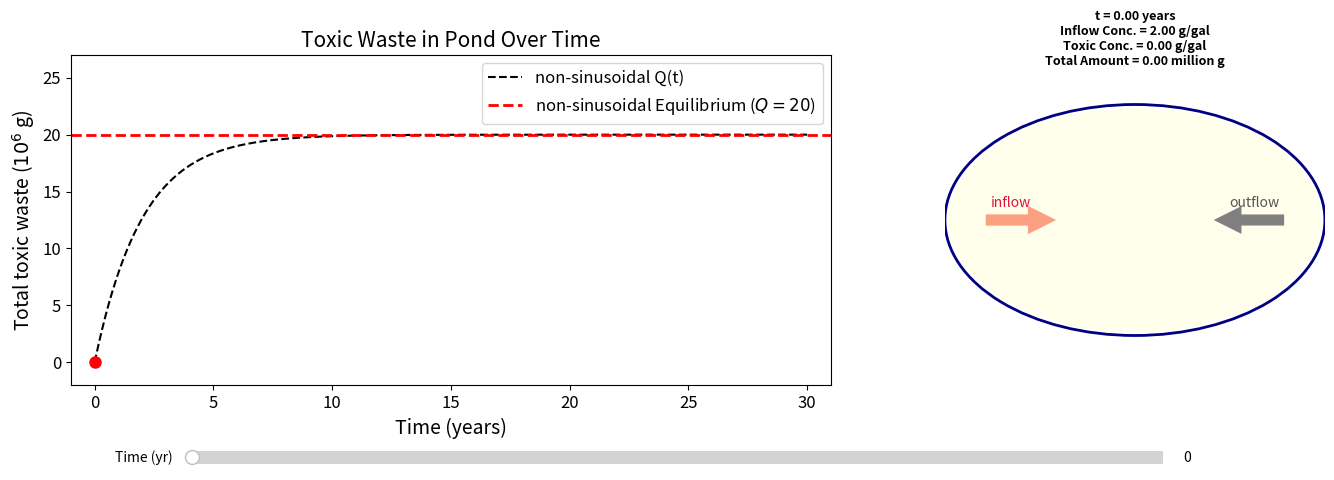

The matplotlib source for this figure:
import numpy as np
import matplotlib.pyplot as plt
from matplotlib.patches import Ellipse, FancyArrowPatch
from matplotlib import cm
from matplotlib.widgets import Slider

POND_VOL = 10
FLOW = 5

def run_demo():
    def c_in(t):
        return 2 + np.sin(2 * t)

    def q(t):
        return 20 - (40/17)*np.cos(2*t) + (10/17)*np.sin(2*t) - (300/17)*np.exp(-t/2)

    def q_eq(t):
        return 20 - 20*np.exp(-t/2)

    def pond_conc(q_):
        return q_ / POND_VOL

    t_max = 30
    n_frames = 800
    t_vals = np.linspace(0, t_max, n_frames)

    golden_ratio = (1 + 5 ** 0.5) / 2
    height = 5
    width = golden_ratio * height * 2

    fig, ax = plt.subplots(1, 2, figsize=(width, height), gridspec_kw={'width_ratios':[2, 1]})
    plt.subplots_adjust(bottom=0.22)

    ax0 = ax[0]
    ax0.plot(t_vals, q_eq(t_vals), '--', label="non-sinusoidal Q(t)", color='black')
    ax0.axhline(20, color='red', ls='--', label='non-sinusoidal Equilibrium ($Q=20$)', lw=2)
    (trace,) = ax0.plot([], [], 'r-', lw=2)
    (dot,) = ax0.plot([], [], 'ro', markersize=8)
    ax0.set_xlim(-1, t_max + 1)
    ax0.set_ylim(-2, 27)
    ax0.set_xlabel("Time (years)", fontsize=14)
    ax0.set_ylabel("Total toxic waste ($10^6$ g)", fontsize=14)
    ax0.tick_params(axis='both', which='major', labelsize=12)
    ax0.legend(fontsize=12)
    ax0.set_title("Toxic Waste in Pond Over Time", fontsize=15)

    ax1 = ax[1]
    pond_outline = Ellipse((0.5, 0.5), 1, 0.7, facecolor='none', edgecolor='navy', lw=2)
    pond_fill = Ellipse((0.5, 0.5), 0.98, 0.68, facecolor='blue', alpha=0.5, zorder=3)
    ax1.add_patch(pond_outline)
    ax1.add_patch(pond_fill)

    def make_in_arrow(t):
        cin = c_in(t)
        width = 14 + 80*(cin-1)/3
        color = cm.Reds((cin-1)/3)
        return FancyArrowPatch((0.1, 0.5), (0.3, 0.5), 
                arrowstyle='simple', mutation_scale=width, color=color, lw=0, zorder=4)

    def make_out_arrow():
        return FancyArrowPatch((0.9, 0.5), (0.7, 0.5),
                arrowstyle='simple', mutation_scale=40, color='grey', lw=0, zorder=3)

    in_arrow = make_in_arrow(0)
    out_arrow = make_out_arrow()
    ax1.add_patch(in_arrow)
    ax1.add_patch(out_arrow)

    title = ax1.text(0.5, 0.97, "", ha='center', fontsize=9, family='sans-serif', fontweight='bold')
    ax1.text(0.12, 0.54, "inflow", color='crimson', fontsize=10, ha='left')
    ax1.text(0.88, 0.54, "outflow", color='#555', fontsize=10, ha='right')
    ax1.set_xlim(0, 1)
    ax1.set_ylim(0, 1)
    ax1.axis('off')

    axcolor = 'lightgray'
    axtime = plt.axes([0.2, 0.05, 0.6, 0.05], facecolor=axcolor)  # << Slider moved further down!
    slider = Slider(axtime, 'Time (yr)', 0, t_max, valinit=0, valstep=t_max/(n_frames-1))

    def update(t):
        nonlocal in_arrow
        idx = np.searchsorted(t_vals, t)
        val_q = q(t)
        val_cin = c_in(t)
        val_conc = pond_conc(val_q)
        trace.set_data(t_vals[:idx+1], q(t_vals[:idx+1]))
        dot.set_data([t], [val_q])
        norm = np.clip(val_conc / 5., 0, 1)
        pond_fill.set_facecolor(cm.YlGnBu(norm))
        try:
            in_arrow.remove()
        except Exception:
            pass
        in_arrow = make_in_arrow(t)
        ax1.add_patch(in_arrow)
        title.set_text(
            f"t = {t:.2f} years\n"
            f"Inflow Conc. = {val_cin:.2f} g/gal\n"
            f"Toxic Conc. = {val_conc:.2f} g/gal\n"
            f"Total Amount = {val_q:.2f} million g"
        )
        fig.canvas.draw_idle()

    slider.on_changed(update)
    update(0)
    plt.show()

run_demo()